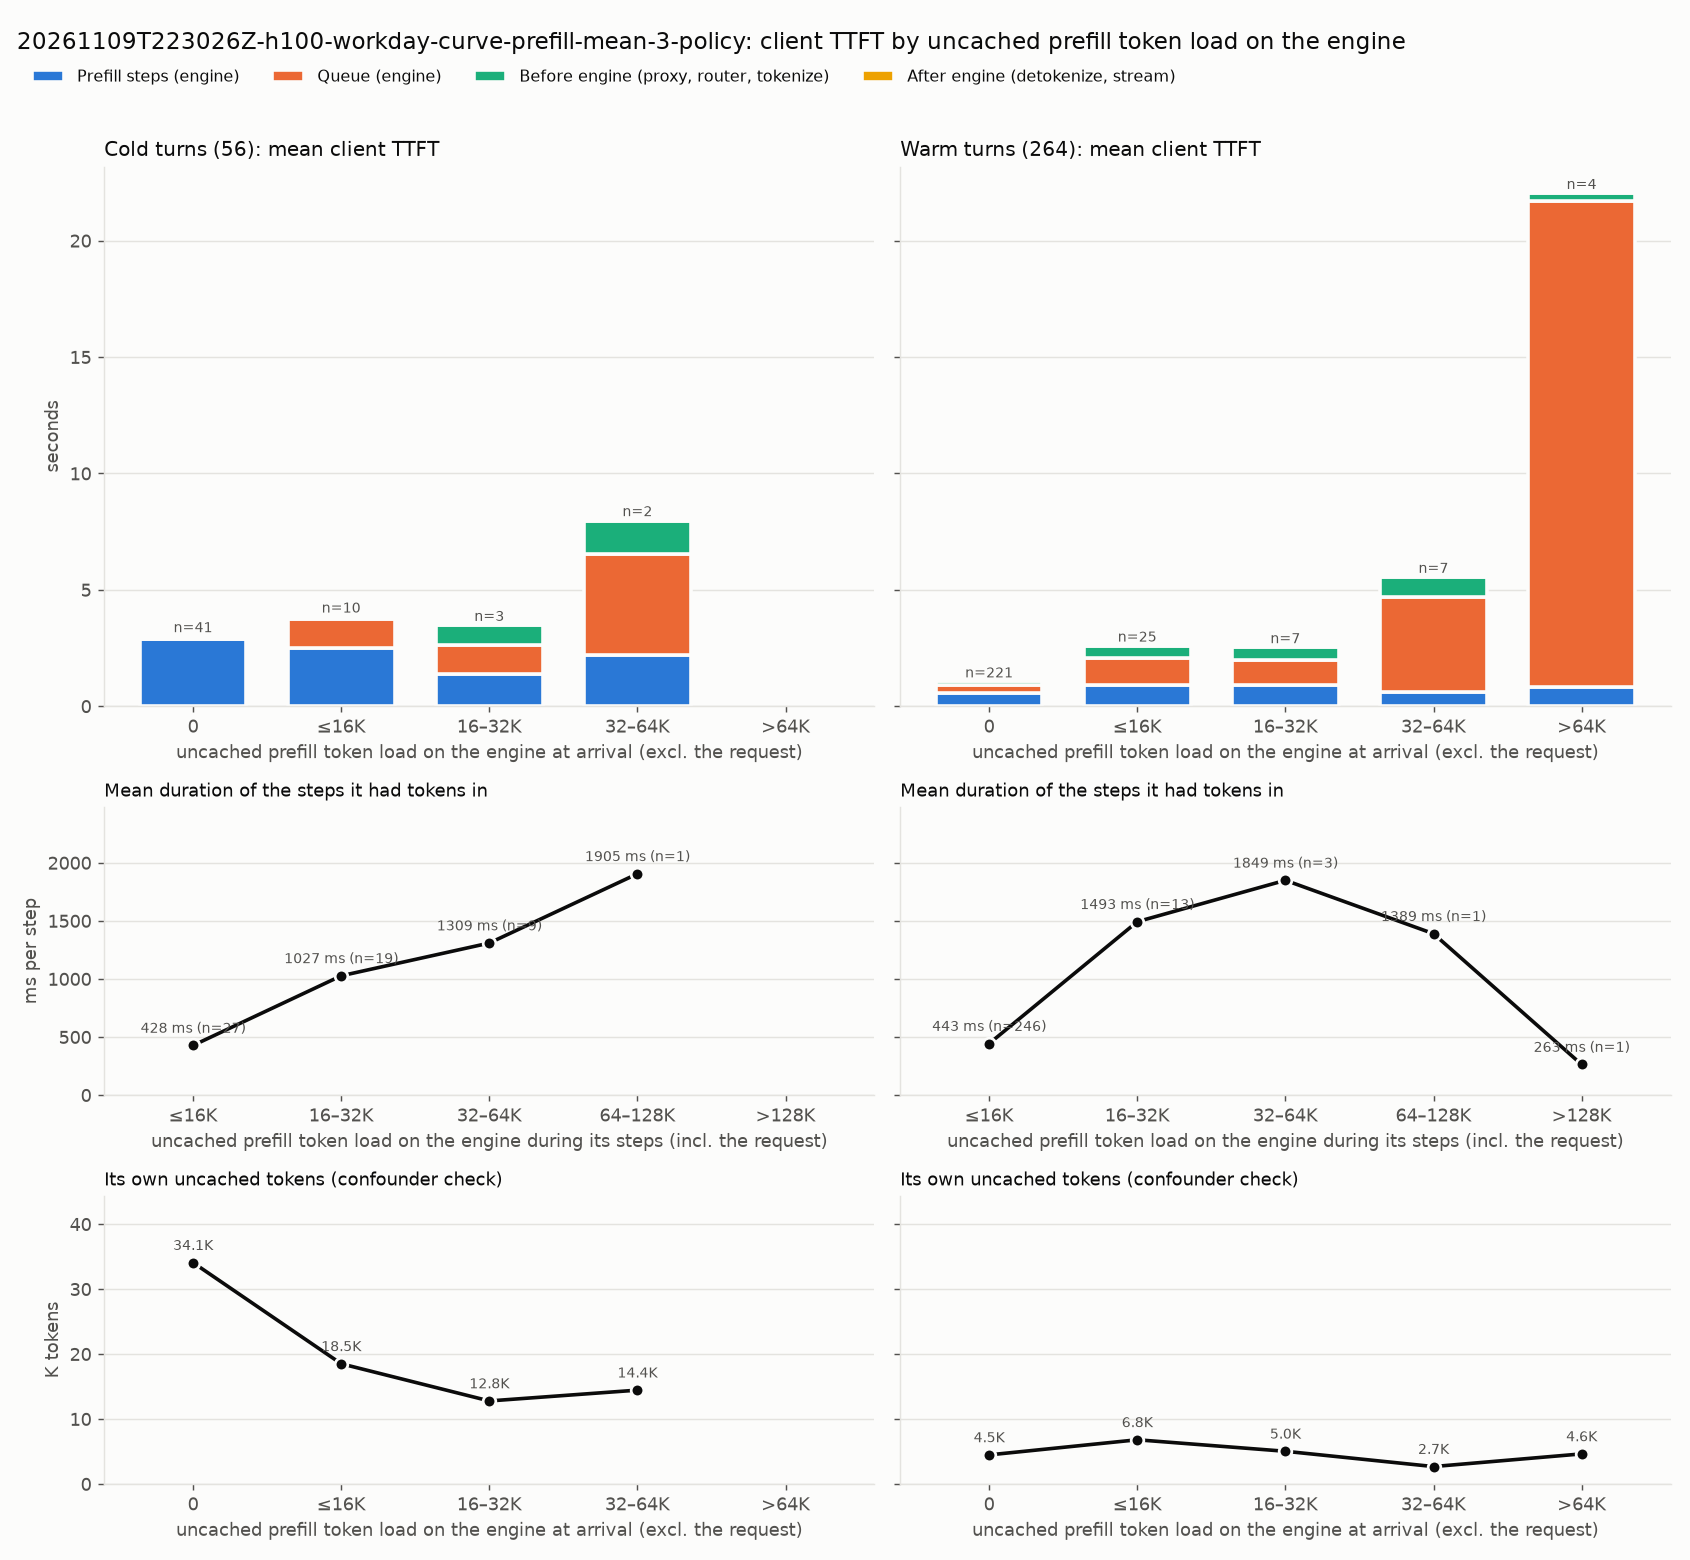

The table this chart was drawn from, first rows:
kind, engine_load, requests, mean_engine_load_tokens, mean_own_uncached, mean_steps, mean_step_ms, mean_client_ttft_ms, mean_prefill_ms, mean_queue_ms, mean_pre_ms, mean_post_ms
cold, 0, 41, 0.0, 34069, 2.78, 1031, 3031, 2867, 35.32, 109.6, 19.18
cold, ≤16K, 10, 6224, 18502, 2.0, 1242, 3873, 2484, 1250, 124.4, 14.1
cold, 16–32K, 3, 21909, 12777, 1.667, 832.8, 3513, 1388, 1223, 878.1, 23.55
cold, 32–64K, 2, 37268, 14442, 2.0, 1091, 8015, 2182, 4364, 1429, 40.89
warm, 0, 221, 0.0, 4472, 1.081, 525.4, 1088, 568.2, 324.4, 168.1, 27.79
warm, ≤16K, 25, 5139, 6800, 1.16, 767.8, 2627, 890.6, 1187, 519.6, 29.98
warm, 16–32K, 7, 22339, 5029, 1.143, 804.5, 2558, 919.5, 1060, 546.4, 31.68
warm, 32–64K, 7, 41123, 2676, 1.0, 620.1, 5579, 620.1, 4083, 844.3, 30.9
warm, >64K, 4, 144268, 4626, 1.0, 838.7, 22071, 838.7, 20843, 355.4, 33.16
